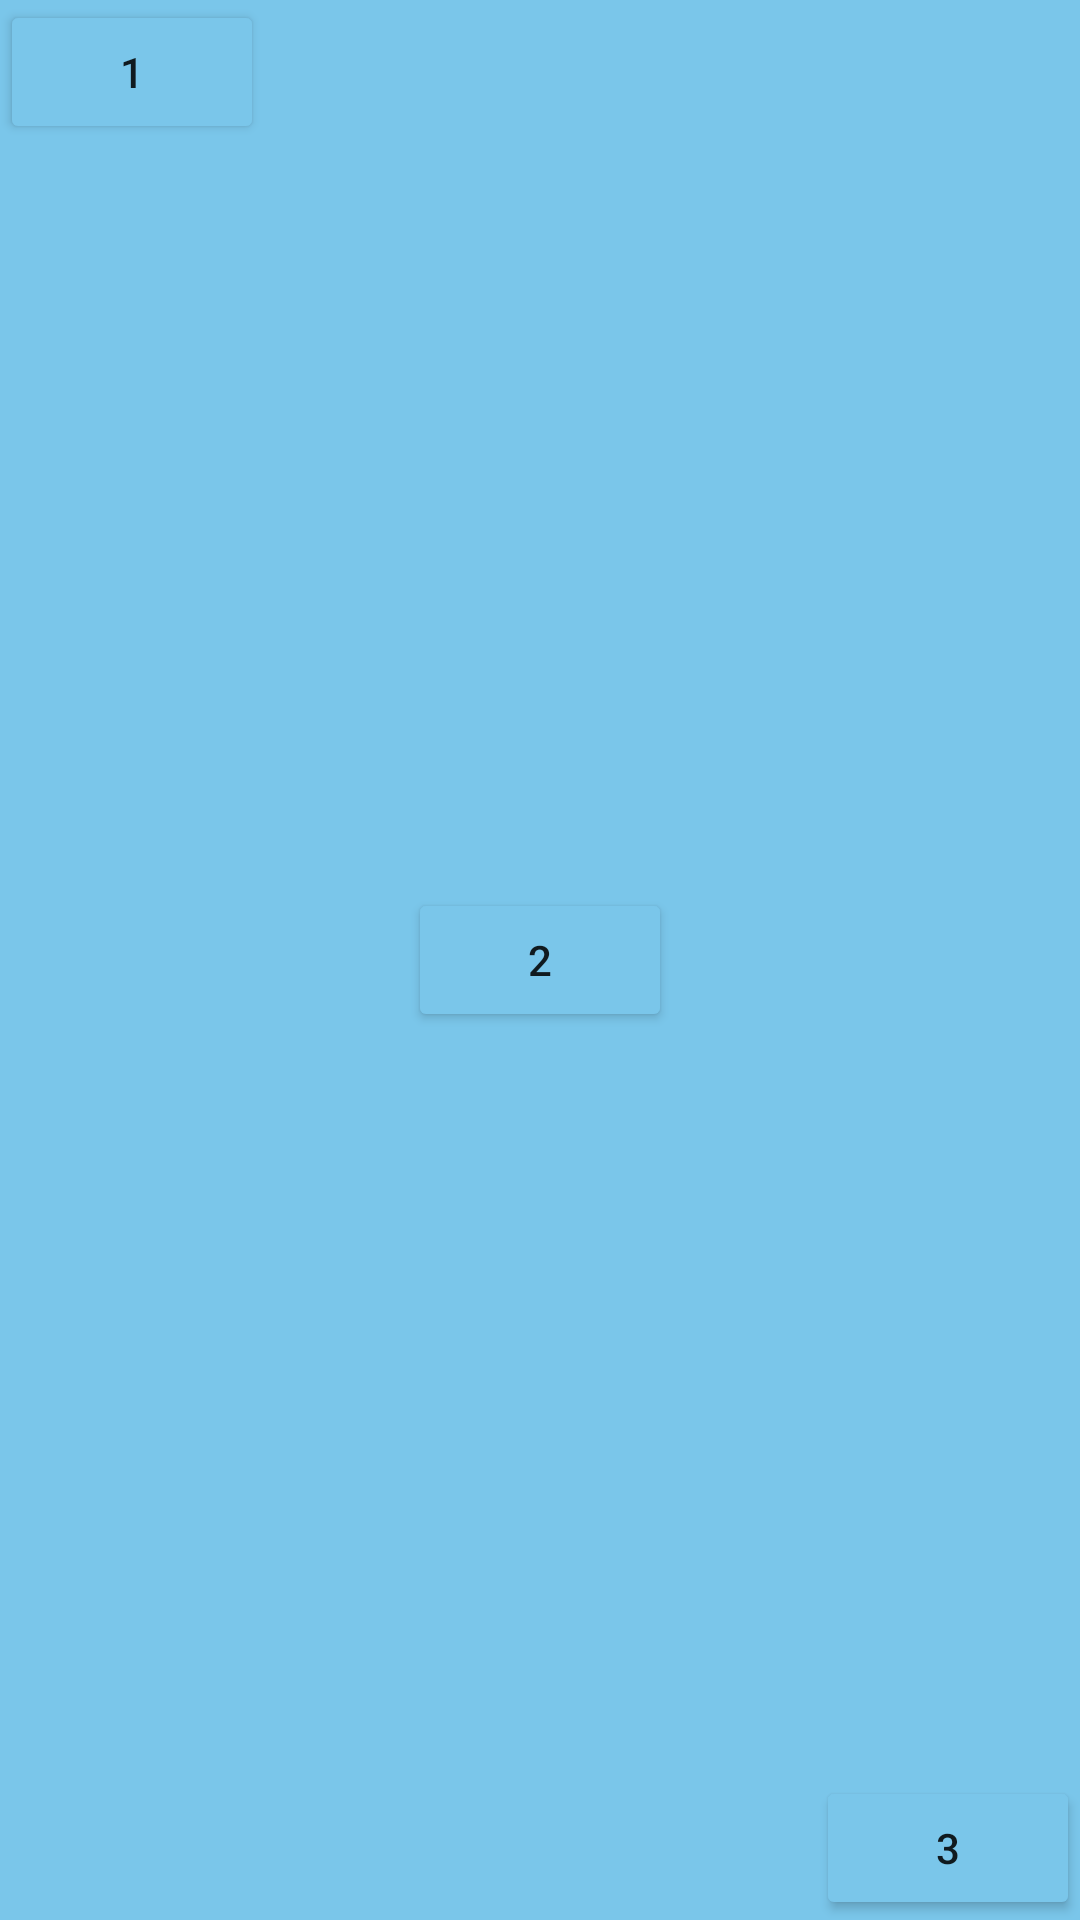

The Android layout XML behind this screen, and the referenced resources:
<!-- AndroidManifest.xml: application theme Theme.Calculator -->
<!-- res/layout/activity_frame.xml -->
<?xml version="1.0" encoding="utf-8"?>
<FrameLayout xmlns:android="http://schemas.android.com/apk/res/android"
    xmlns:app="http://schemas.android.com/apk/res-auto"
    xmlns:tools="http://schemas.android.com/tools"
    android:layout_width="match_parent"
    android:layout_height="match_parent">

    <Button
        android:id="@+id/button27"
        android:layout_width="wrap_content"
        android:layout_height="wrap_content"
        android:text="1" />

    <Button
        android:id="@+id/button28"
        android:layout_width="wrap_content"
        android:layout_height="wrap_content"
        android:layout_gravity="center"
        android:text="2" />

    <Button
        android:id="@+id/button29"
        android:layout_width="wrap_content"
        android:layout_height="wrap_content"
        android:layout_gravity="bottom|end"
        android:text="3" />
</FrameLayout>
<!-- resources referenced by this layout -->
<resources>
  <style name="Theme.Calculator" parent="Theme.MaterialComponents.DayNight.NoActionBar">
          
          <item name="colorPrimary">@color/purple_500</item>
          <item name="colorPrimaryVariant">@color/purple_700</item>
          <item name="colorOnPrimary">@color/white</item>
          
          <item name="colorSecondary">@color/teal_200</item>
          <item name="colorSecondaryVariant">@color/teal_700</item>
          <item name="colorOnSecondary">@color/black</item>
          
          <item name="android:statusBarColor" tools:targetApi="l">?attr/colorPrimaryVariant</item>
          
          <item name="android:backgroundTint">@color/general_background</item>
  
      </style>
  <color name="purple_500">#FF6200EE</color>
  <color name="purple_700">#FF3700B3</color>
  <color name="white">#FFFFFFFF</color>
  <color name="teal_200">#FF03DAC5</color>
  <color name="teal_700">#FF018786</color>
  <color name="black">#FF000000</color>
  <color name="general_background">#7AC6EA</color>
</resources>
